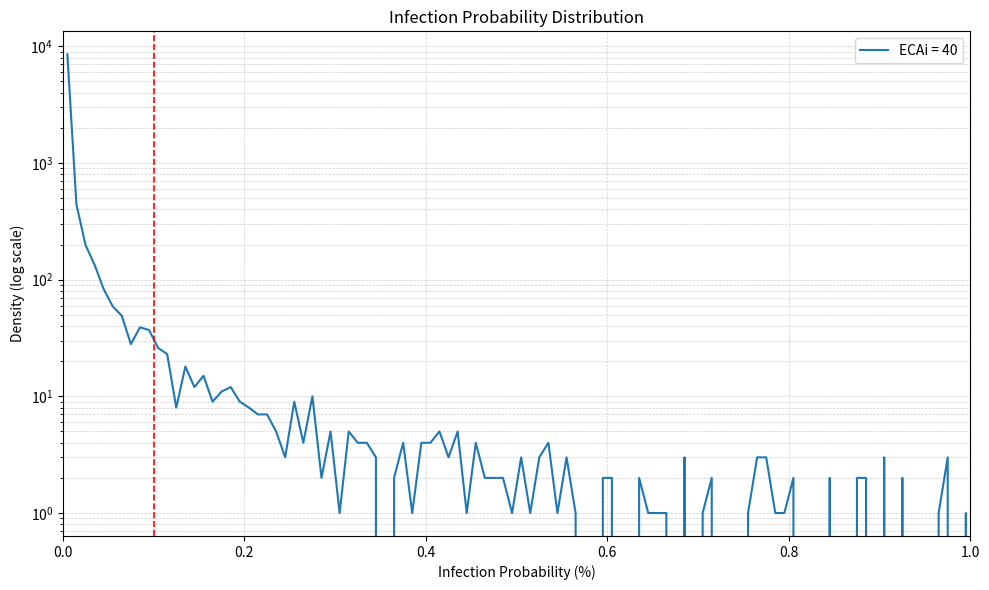

Write Python code to recreate this figure.
import sys
import numpy as np
import matplotlib.pyplot as plt

# --- Occupancy-dependent input ---

occupancy_params = {
    "Cell":           {"PBR_GM": 0.55, "PBR_GSD": 1.2, "Cdrop_GM": 14e4,  "Cdrop_GSD": 1.1, "d_GM": 1.9e-6, "d_GSD": 1.1, "mask_eff": 0.0, "I0": 30, "volume_m3": 320, "community_rate": 0.01},
    "Dayroom":        {"PBR_GM": 0.55, "PBR_GSD": 1.2, "Cdrop_GM": 19e4,  "Cdrop_GSD": 1.1, "d_GM": 1.9e-6, "d_GSD": 1.1, "mask_eff": 0.0, "I0": 30, "volume_m3": 600, "community_rate": 0.01},
    "Food":           {"PBR_GM": 0.55, "PBR_GSD": 1.2, "Cdrop_GM": 15e4,  "Cdrop_GSD": 1.1, "d_GM": 1.9e-6, "d_GSD": 1.1, "mask_eff": 0.0, "I0": 50, "volume_m3": 360, "community_rate": 0.01},
    "Gym":            {"PBR_GM": 0.62, "PBR_GSD": 1.3, "Cdrop_GM": 9.8e4, "Cdrop_GSD": 1.1, "d_GM": 1.8e-6, "d_GSD": 1.1, "mask_eff": 0.0, "I0": 180, "volume_m3": 1900, "community_rate": 0.01},
    "Office":         {"PBR_GM": 0.55, "PBR_GSD": 1.2, "Cdrop_GM": 14e4,  "Cdrop_GSD": 1.1, "d_GM": 1.9e-6, "d_GSD": 1.1, "mask_eff": 0.0, "I0": 50, "volume_m3": 2700, "community_rate": 0.01},
    "Retail":         {"PBR_GM": 0.55, "PBR_GSD": 1.2, "Cdrop_GM": 11e4,  "Cdrop_GSD": 1.1, "d_GM": 1.8e-6, "d_GSD": 1.1, "mask_eff": 0.0, "I0": 150, "volume_m3": 6000, "community_rate": 0.01},
    "Transportation": {"PBR_GM": 0.64, "PBR_GSD": 1.2, "Cdrop_GM": 15e4,  "Cdrop_GSD": 1.1, "d_GM": 1.9e-6, "d_GSD": 1.1, "mask_eff": 0.0, "I0": 100, "volume_m3": 10000, "community_rate": 0.01},
    "Classroom":      {"PBR_GM": 0.55, "PBR_GSD": 1.2, "Cdrop_GM": 17e4,  "Cdrop_GSD": 1.1, "d_GM": 1.9e-6, "d_GSD": 1.1, "mask_eff": 0.0, "I0": 30, "volume_m3": 320, "community_rate": 0.01},
    "Lecture":        {"PBR_GM": 0.55, "PBR_GSD": 1.2, "Cdrop_GM": 9.8e4, "Cdrop_GSD": 1.1, "d_GM": 1.8e-6, "d_GSD": 1.1, "mask_eff": 0.0, "I0": 150, "volume_m3": 1800, "community_rate": 0.01},
    "Manufacturing":  {"PBR_GM": 0.73, "PBR_GSD": 1.3, "Cdrop_GM": 15e4,  "Cdrop_GSD": 1.1, "d_GM": 1.9e-6, "d_GSD": 1.1, "mask_eff": 0.0, "I0": 70, "volume_m3": 12000, "community_rate": 0.01},
    "Sorting":        {"PBR_GM": 0.77, "PBR_GSD": 1.3, "Cdrop_GM": 19e4,  "Cdrop_GSD": 1.1, "d_GM": 1.9e-6, "d_GSD": 1.1, "mask_eff": 0.0, "I0": 20, "volume_m3": 4800, "community_rate": 0.01},
    "Warehouse":      {"PBR_GM": 0.77, "PBR_GSD": 1.3, "Cdrop_GM": 15e4,  "Cdrop_GSD": 1.1, "d_GM": 1.9e-6, "d_GSD": 1.1, "mask_eff": 0.0, "I0": 20, "volume_m3": 1200, "community_rate": 0.01},
    "Exam":           {"PBR_GM": 0.62, "PBR_GSD": 1.3, "Cdrop_GM": 32e4,  "Cdrop_GSD": 1.1, "d_GM": 2.0e-6, "d_GSD": 1.1, "mask_eff": 0.3, "I0": 3, "volume_m3": 41, "community_rate": 0.03},
    "Group":          {"PBR_GM": 0.55, "PBR_GSD": 1.2, "Cdrop_GM": 12e4,  "Cdrop_GSD": 1.1, "d_GM": 1.8e-6, "d_GSD": 1.1, "mask_eff": 0.3, "I0": 20, "volume_m3": 270, "community_rate": 0.03},
    "Patient":        {"PBR_GM": 0.62, "PBR_GSD": 1.3, "Cdrop_GM": 30e4,  "Cdrop_GSD": 1.1, "d_GM": 2.0e-6, "d_GSD": 1.1, "mask_eff": 0.3, "I0": 3, "volume_m3": 81, "community_rate": 0.03},
    "Resident":       {"PBR_GM": 0.62, "PBR_GSD": 1.3, "Cdrop_GM": 21e4,  "Cdrop_GSD": 1.1, "d_GM": 2.0e-6, "d_GSD": 1.1, "mask_eff": 0.3, "I0": 3, "volume_m3": 81, "community_rate": 0.03},
    "Waiting":        {"PBR_GM": 0.55, "PBR_GSD": 1.2, "Cdrop_GM": 11e4,  "Cdrop_GSD": 1.1, "d_GM": 1.8e-6, "d_GSD": 1.1, "mask_eff": 0.3, "I0": 30, "volume_m3": 270, "community_rate": 0.03},
    "Auditorium":     {"PBR_GM": 0.55, "PBR_GSD": 1.2, "Cdrop_GM": 9.8e4, "Cdrop_GSD": 1.1, "d_GM": 1.8e-6, "d_GSD": 1.1, "mask_eff": 0.0, "I0": 150, "volume_m3": 4600, "community_rate": 0.01},
    "Place":          {"PBR_GM": 0.50, "PBR_GSD": 1.2, "Cdrop_GM": 9.8e4, "Cdrop_GSD": 1.1, "d_GM": 1.8e-6, "d_GSD": 1.1, "mask_eff": 0.0, "I0": 180, "volume_m3": 2400, "community_rate": 0.01},
    "Museum":         {"PBR_GM": 0.49, "PBR_GSD": 1.2, "Cdrop_GM": 9.8e4, "Cdrop_GSD": 1.1, "d_GM": 1.8e-6, "d_GSD": 1.1, "mask_eff": 0.0, "I0": 400, "volume_m3": 10000, "community_rate": 0.01},
    "Convention":     {"PBR_GM": 0.49, "PBR_GSD": 1.2, "Cdrop_GM": 9.8e4, "Cdrop_GSD": 1.1, "d_GM": 1.8e-6, "d_GSD": 1.1, "mask_eff": 0.0, "I0": 400, "volume_m3": 10000, "community_rate": 0.01},
    "Spectator":      {"PBR_GM": 0.55, "PBR_GSD": 1.2, "Cdrop_GM": 15e4,  "Cdrop_GSD": 1.1, "d_GM": 1.9e-6, "d_GSD": 1.1, "mask_eff": 0.0, "I0": 100, "volume_m3": 6300, "community_rate": 0.01},
    "Lobbies":        {"PBR_GM": 0.55, "PBR_GSD": 1.2, "Cdrop_GM": 9.8e4, "Cdrop_GSD": 1.1, "d_GM": 1.8e-6, "d_GSD": 1.1, "mask_eff": 0.0, "I0": 150, "volume_m3": 4600, "community_rate": 0.01},
    "Common":         {"PBR_GM": 0.55, "PBR_GSD": 1.2, "Cdrop_GM": 9.8e4, "Cdrop_GSD": 1.1, "d_GM": 1.8e-6, "d_GSD": 1.1, "mask_eff": 0.0, "I0": 150, "volume_m3": 4600, "community_rate": 0.01},
    "Dwelling":       {"PBR_GM": 0.051,"PBR_GSD": 4.3, "Cdrop_GM": 40e4, "Cdrop_GSD": 1.1, "d_GM": 2.2e-6, "d_GSD": 1.1, "mask_eff": 0.0, "I0": 6, "volume_m3": 540, "community_rate": 0.01}
}

def get_occupancy_parameters(category):
    default = {
        "PBR_GM": 0.55,
        "PBR_GSD": 1.2,
        "Cdrop_GM": 17e4,
        "Cdrop_GSD": 1.1,
        "d_GM": 1.9e-6,
        "d_GSD": 1.1,
        "mask_eff": 0.0,
        "I0": 30,
        "volume_m3": 320,
        "community_rate": 0.01
    }
    return occupancy_params.get(category, default)

def sample_parameters(category="Classroom"):
    occ = get_occupancy_parameters(category)
    PBR = np.random.lognormal(np.log(occ["PBR_GM"]), np.log(occ["PBR_GSD"]))  # m^3/h
    C_drop = np.random.lognormal(np.log(occ["Cdrop_GM"]), np.log(occ["Cdrop_GSD"]))  # particles/m^3
    d = np.random.lognormal(np.log(occ["d_GM"]), np.log(occ["d_GSD"]))  # m
    VOL = occ["volume_m3"]  # m³
    D = 1.0  # h
    I0 = occ["I0"]  # number of occupants
    E = np.random.beta(5.0, 2.0) * (5.0 - 2.0) + 2.0  # dimensionless
    hydrated_droplet_volume = (np.pi / 6.0) * (d * E)**3 * C_drop  # m^3/m^3 (exhaled air)
    GVL_ml = 10**np.random.normal(7.0, 1.4)  # RNA copies/ml
    GVL_m3 = GVL_ml * 1e6  # RNA copies/m^3
    VF = np.random.beta(5.0, 2.0) * (1e-2 - 1e-4) + 1e-4  # dimensionless
    RTD = np.random.uniform(0.43, 0.65)  # dimensionless
    RD = 1  # dimensionless
    DK = np.random.uniform(5, 15)  # virions/quanta
    lambda_bio = np.random.lognormal(np.log(0.52), np.log(1.9))  # 1/h
    gamma = np.random.uniform(0.42, 0.61)  # 1/h
    mask_efficiency = occ.get("mask_eff", 0.0)  # dimensionless (default to 0.0 if missing)
    community_rate = occ.get("community_rate", 0.01) # community infection rate 

    return dict(PBR=PBR, D=D, VOL=VOL, I0=I0,
            hydrated_droplet_volume=hydrated_droplet_volume,
            GVL=GVL_m3, VF=VF, RD=RD, RTD=RTD, DK=DK,
            lambda_bio=lambda_bio, gamma=gamma,
            mask_efficiency=mask_efficiency,
            community_rate=community_rate)
            

def infection_probability(ECAi, par):
    F_ec = ECAi * par['I0'] * 3.6  # m³/h total equivalent clean airflow
    phi = par['gamma'] + par['lambda_bio'] + F_ec / par['VOL']  # 1/h (total removal rate)
    liquid_per_hour = par['PBR'] * par['hydrated_droplet_volume']  # m³/h of hydrated droplets
    VER = liquid_per_hour * par['GVL'] * par['VF'] * par['RD']  # virions/h
    QER = par['RTD'] * VER / par['DK']  # quanta/h
    mask_factor = (1 - par['mask_efficiency']) ** 2  # dimensionless
    Q = (par['PBR'] * par['D'] * mask_factor / (phi * par['VOL'])) * (   par['I0'] * par['community_rate']    * QER) # dimensionless (quanta dose)
   #Q = (par['PBR'] * par['D'] * mask_factor / (phi * par['VOL'])) * (   max(1, round(par['I0'] * par['community_rate']))    * QER) # dimensionless (quanta dose)
   #Q = (par['PBR'] * par['D'] * mask_factor / (phi * par['VOL'])) * (   int(np.random.rand() < par['community_rate'])       * QER) # dimensionless (quanta dose)
     

    P = 1 - np.exp(-Q)  # dimensionless (probability of infection)
    return P

if __name__ == "__main__":
    N = 10000
    ECAi_values = list(range(5, 100, 5))
    category = sys.argv[1] if len(sys.argv) > 1 else "Classroom"

    print(f"\n{'ECAi':>6}  {'Mean':>9}  {'Median':>9}  {'Min':>9}  {'Max':>9}  {'96th pct':>9}")
    print('-' * 60)

    last_ECAi = None
    last_probs = None

    for ECAi in ECAi_values:
        probs = []
        for _ in range(N):
            par = sample_parameters(category=category)
            P = infection_probability(ECAi, par)
            probs.append(P)
        probs = np.array(probs)
        meanP = np.mean(probs)
        medianP = np.median(probs)
        minP = np.min(probs)
        maxP = np.max(probs)
        pct96 = np.percentile(probs, 96)
        print(f"{ECAi:6}  {meanP*100:9.4f}  {medianP*100:9.4f}  {minP*100:9.4f}  {maxP*100:9.4f}  {pct96*100:9.4f}")

        last_ECAi = ECAi
        last_probs = probs

        if pct96 < 0.001:  # 0.1%
            break

    # Plot only the last run
    plt.figure(figsize=(10, 6))
    bins = np.linspace(0, 1, 10000)  # Infection probability in fraction (0–1)
    hist, _ = np.histogram(last_probs, bins=bins, density=False)
    bin_centers = (bins[:-1] + bins[1:]) / 2
    plt.plot(bin_centers * 100, hist, label=f"ECAi = {last_ECAi}")  # % scale

    plt.axvline(x=0.1, color='red', linestyle='--', linewidth=1.2)  # Vertical at 0.1%
    plt.yscale('log')
    plt.xlim(0, 1)
    plt.xlabel("Infection Probability (%)")
    plt.ylabel("Density (log scale)")
    plt.title("Infection Probability Distribution")
    plt.legend()
    plt.grid(True, which='both', linestyle='--', linewidth=0.5, alpha=0.6)
    plt.tight_layout()
    plt.show()
